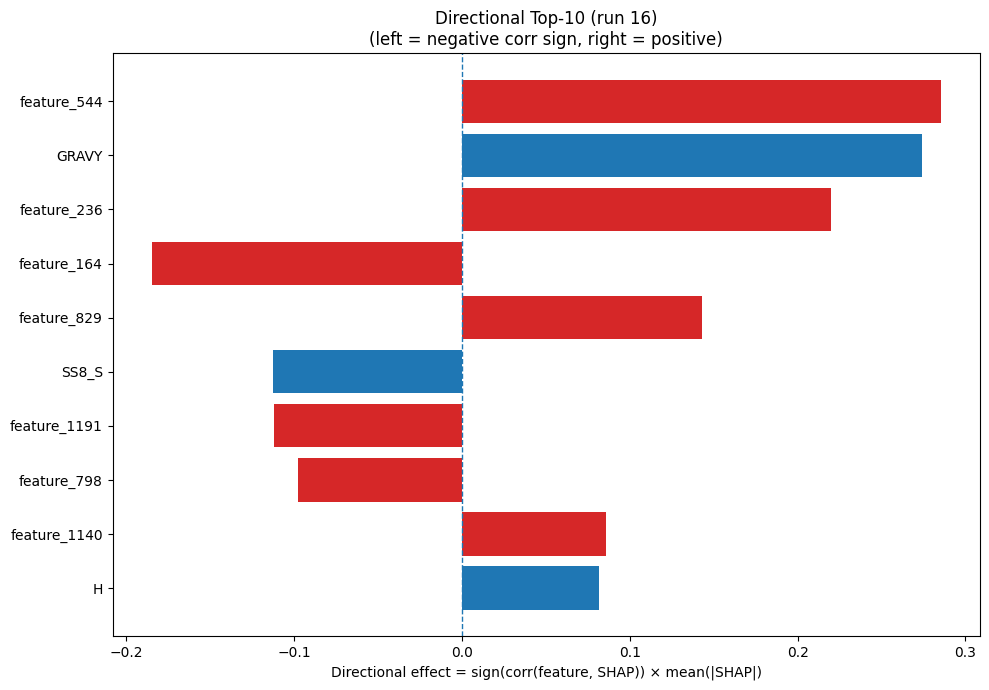

The table this chart was drawn from, first rows:
Index, Feature, CorrSign, MeanAbsSHAP, DirectionalEffect
544, feature_544, 1.0, 0.2852, 0.2852
32, GRAVY, 1.0, 0.2743, 0.2743
236, feature_236, 1.0, 0.22, 0.22
164, feature_164, -1.0, 0.1846, -0.1846
829, feature_829, 1.0, 0.1432, 0.1432
29, SS8_S, -1.0, 0.1123, -0.1123
1191, feature_1191, -1.0, 0.1118, -0.1118
798, feature_798, -1.0, 0.09764, -0.09764
1140, feature_1140, 1.0, 0.08563, 0.08563
6, H, 1.0, 0.08195, 0.08195
455, feature_455, -1.0, 0.08129, -0.08129
533, feature_533, 1.0, 0.07749, 0.07749
962, feature_962, 1.0, 0.07556, 0.07556
382, feature_382, 1.0, 0.07432, 0.07432
825, feature_825, 1.0, 0.07313, 0.07313
65, feature_65, 1.0, 0.06856, 0.06856
1051, feature_1051, -1.0, 0.05492, -0.05492
902, feature_902, -1.0, 0.05178, -0.05178
565, feature_565, -1.0, 0.05164, -0.05164
868, feature_868, -1.0, 0.05002, -0.05002
185, feature_185, -1.0, 0.04945, -0.04945
1204, feature_1204, -1.0, 0.04302, -0.04302
209, feature_209, -1.0, 0.04162, -0.04162
421, feature_421, -1.0, 0.04103, -0.04103
750, feature_750, -1.0, 0.04003, -0.04003
1038, feature_1038, -1.0, 0.03969, -0.03969
396, feature_396, -1.0, 0.03905, -0.03905
682, feature_682, -1.0, 0.03839, -0.03839
996, feature_996, 1.0, 0.03802, 0.03802
588, feature_588, -1.0, 0.03582, -0.03582
161, feature_161, 1.0, 0.03444, 0.03444
337, feature_337, -1.0, 0.03382, -0.03382
165, feature_165, -1.0, 0.03381, -0.03381
77, feature_77, 1.0, 0.03289, 0.03289
553, feature_553, -1.0, 0.03285, -0.03285
1026, feature_1026, 1.0, 0.03223, 0.03223
312, feature_312, 1.0, 0.03122, 0.03122
922, feature_922, -1.0, 0.03095, -0.03095
847, feature_847, -1.0, 0.03087, -0.03087
1120, feature_1120, -1.0, 0.02976, -0.02976
405, feature_405, 1.0, 0.02956, 0.02956
414, feature_414, -1.0, 0.02944, -0.02944
1173, feature_1173, 1.0, 0.02943, 0.02943
100, feature_100, 1.0, 0.02811, 0.02811
662, feature_662, 1.0, 0.02803, 0.02803
819, feature_819, -1.0, 0.02794, -0.02794
874, feature_874, -1.0, 0.02752, -0.02752
964, feature_964, -1.0, 0.02724, -0.02724
348, feature_348, 1.0, 0.02712, 0.02712
91, feature_91, -1.0, 0.02627, -0.02627
428, feature_428, -1.0, 0.0259, -0.0259
570, feature_570, -1.0, 0.02507, -0.02507
974, feature_974, -1.0, 0.02488, -0.02488
1109, feature_1109, -1.0, 0.02422, -0.02422
119, feature_119, -1.0, 0.02398, -0.02398
362, feature_362, -1.0, 0.02372, -0.02372
655, feature_655, 1.0, 0.02367, 0.02367
229, feature_229, -1.0, 0.0233, -0.0233
140, feature_140, 1.0, 0.02325, 0.02325
352, feature_352, -1.0, 0.02321, -0.02321
... 1,220 more rows
